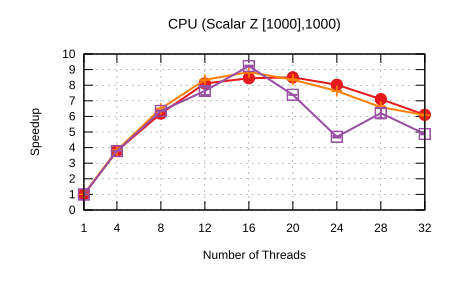

Values plotted in this chart, from the file beside it:
Name, Mean, MeanLB, MeanUB, Stddev, StddevLB, StddevUB, scheduler, threads
CPU/(Scalar Z [1000],1000), 1.593, 1.592, 1.593, 1.1299489883493114e-3, 1.2460268096078139e-4, 1.3989925930097686e-3, Self Scheduling (Current), 1
CPU/(Scalar Z [1000],1000), 0.4201, 0.4198, 0.4201, 3.2198720924555576e-4, 6.496422073106985e-5, 3.4796346476044184e-4, Self Scheduling (Current), 4
CPU/(Scalar Z [1000],1000), 0.2576, 0.2575, 0.2578, 7.884188629616872e-4, 7.884188629616872e-4, 7.884188629616872e-4, Self Scheduling (Current), 8
CPU/(Scalar Z [1000],1000), 0.1963, 0.1963, 0.1963, 1.7389180847058967e-3, 1.7389180847058967e-3, 1.7389180847058967e-3, Self Scheduling (Current), 12
CPU/(Scalar Z [1000],1000), 0.1886, 0.188, 0.1895, 2.583386969520227e-3, 2.0222610224276873e-3, 2.8851393519489323e-3, Self Scheduling (Current), 16
CPU/(Scalar Z [1000],1000), 0.1873, 0.1868, 0.1879, 1.848352473619247e-3, 1.7136865466515654e-3, 2.2597704748282123e-3, Self Scheduling (Current), 20
CPU/(Scalar Z [1000],1000), 0.1984, 0.1973, 0.1994, 2.708780637139212e-3, 2.3544840032310834e-3, 2.9021314958352154e-3, Self Scheduling (Current), 24
CPU/(Scalar Z [1000],1000), 0.2242, 0.223, 0.2243, 2.224509118994924e-3, 1.7454450273410578e-3, 2.418246302148776e-3, Self Scheduling (Current), 28
CPU/(Scalar Z [1000],1000), 0.261, 0.2584, 0.2632, 9.234505991706722e-3, 9.234505991706722e-3, 9.234505991706722e-3, Self Scheduling (Current), 32
CPU/(Scalar Z [1000],1000), 1.593, 1.593, 1.594, 1.0221605096215106e-3, 9.787758133395382e-4, 1.1321474665678334e-3, Sharded Self Scheduling, 1
CPU/(Scalar Z [1000],1000), 0.4159, 0.4158, 0.416, 4.049370499470036e-4, 4.049370499470036e-4, 4.049370499470036e-4, Sharded Self Scheduling, 4
CPU/(Scalar Z [1000],1000), 0.2452, 0.245, 0.2452, 4.3420978357259224e-4, 3.9678157175288345e-4, 4.8701300657696945e-4, Sharded Self Scheduling, 8
CPU/(Scalar Z [1000],1000), 0.1909, 0.1905, 0.1912, 1.0940228035817492e-3, 9.667292338816477e-4, 1.1519571820433954e-3, Sharded Self Scheduling, 12
CPU/(Scalar Z [1000],1000), 0.1802, 0.18, 0.1809, 2.4228750934307585e-3, 2.3671709152575347e-3, 2.537314025630382e-3, Sharded Self Scheduling, 16
CPU/(Scalar Z [1000],1000), 0.1907, 0.1902, 0.1915, 1.885370098262159e-3, 1.7188580266661916e-3, 2.227976234185677e-3, Sharded Self Scheduling, 20
CPU/(Scalar Z [1000],1000), 0.2089, 0.2089, 0.2089, 2.6518132241681513e-3, 2.6518132241681513e-3, 2.6518132241681513e-3, Sharded Self Scheduling, 24
CPU/(Scalar Z [1000],1000), 0.2416, 0.2393, 0.2431, 3.6735531355607514e-3, 3.6656592774614916e-3, 4.100534308518053e-3, Sharded Self Scheduling, 28
CPU/(Scalar Z [1000],1000), 0.2617, 0.2613, 0.2636, 8.24815593601495e-3, 7.61664290364246e-3, 1.0456047041912792e-2, Sharded Self Scheduling, 32
CPU/(Scalar Z [1000],1000), 1.601, 1.6, 1.601, 2.083731771296073e-3, 1.6078220169913457e-3, 2.2879250715687484e-3, Trapezoid Self Scheduling, 1
CPU/(Scalar Z [1000],1000), 0.4219, 0.4219, 0.4219, 1.6030277111016115e-3, 1.593118796986391e-3, 1.6030277111016115e-3, Trapezoid Self Scheduling, 4
CPU/(Scalar Z [1000],1000), 0.2508, 0.2507, 0.2512, 7.709317075102198e-4, 7.008035757502665e-4, 9.740177656240416e-4, Trapezoid Self Scheduling, 8
CPU/(Scalar Z [1000],1000), 0.2088, 0.2029, 0.2169, 1.3156114921544095e-2, 5.78269872085261e-3, 1.762793236729658e-2, Trapezoid Self Scheduling, 12
CPU/(Scalar Z [1000],1000), 0.1727, 0.1721, 0.1731, 1.132402623114094e-3, 7.051481361808345e-4, 1.2775859924937648e-3, Trapezoid Self Scheduling, 16
CPU/(Scalar Z [1000],1000), 0.2158, 0.2158, 0.2158, 1.0851203015615986e-2, 9.069683994518926e-3, 1.1265226800417428e-2, Trapezoid Self Scheduling, 20
CPU/(Scalar Z [1000],1000), 0.3395, 0.3348, 0.3415, 1.6517333185488384e-2, 1.109646733271181e-2, 2.191030097271649e-2, Trapezoid Self Scheduling, 24
CPU/(Scalar Z [1000],1000), 0.2566, 0.2436, 0.2702, 3.734863164051624e-2, 3.677507102973452e-2, 4.360152075474308e-2, Trapezoid Self Scheduling, 28
CPU/(Scalar Z [1000],1000), 0.3268, 0.3266, 0.3299, 1.1669108419911626e-2, 1.160734010812664e-2, 1.451467405165291e-2, Trapezoid Self Scheduling, 32
